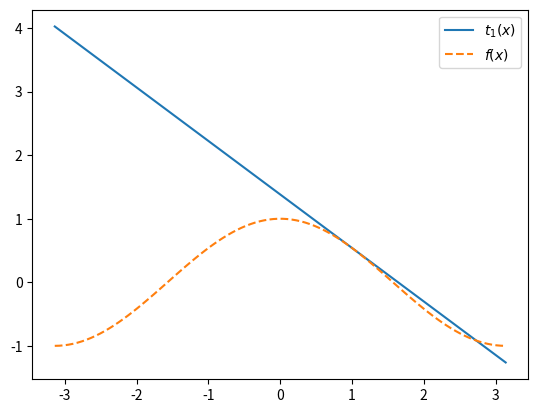
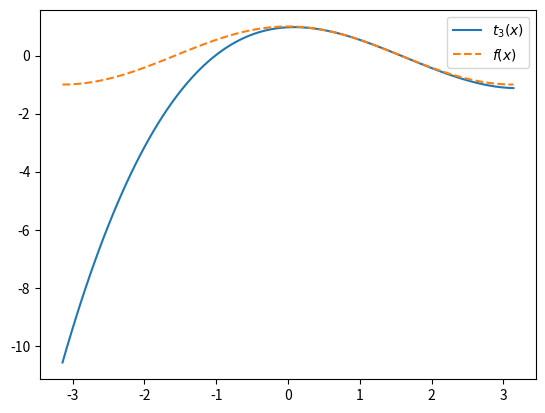

Here is the Python script that generated these plots, in order:
import numpy as np
import matplotlib.pyplot as plt

x0 = 1.0
f = lambda x: np.cos(x)
df = lambda x: -np.sin(x)
t1 = lambda x: f(x0) + (x - x0) * df(x0)
x = np.linspace(-np.pi, np.pi, 100)

plt.figure()
plt.plot(x, t1(x), label='$t_1(x)$')
plt.plot(x, f(x), '--', label="$f(x)$")
plt.legend()
plt.show()

import math
import numpy as np
import matplotlib.pyplot as plt

def taylor(x, x0, fk_list):
    n = len(fk_list) - 1
    derivatives = np.array([fk(x0) for fk in fk_list])
    factorials = np.array([math.factorial(k) for k in range(n + 1)])
    a = derivatives / factorials
    return np.sum([a[k] * (x - x0)**k for k in range(n + 1)], axis=0)

f0 = lambda x: np.cos(x)
f1 = lambda x: -np.sin(x)
f2 = lambda x: -np.cos(x)
f3 = lambda x: np.sin(x)

fk_list = [f0, f1, f2, f3]

x0 = 1.0
x = np.linspace(-np.pi, np.pi, 100)

plt.figure()
plt.plot(x, taylor(x, x0, fk_list), label='$t_3(x)$')
plt.plot(x, f0(x), '--', label="$f(x)$")
plt.legend()
plt.show()